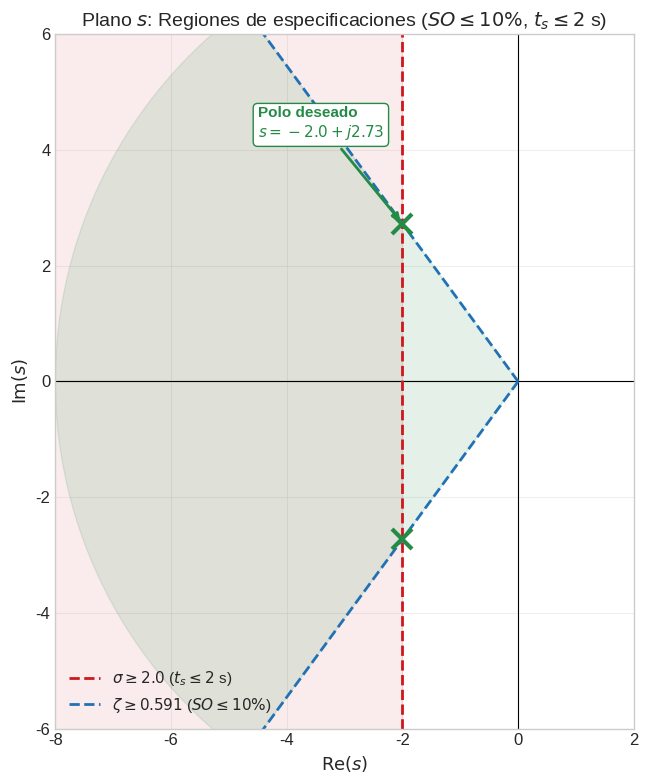
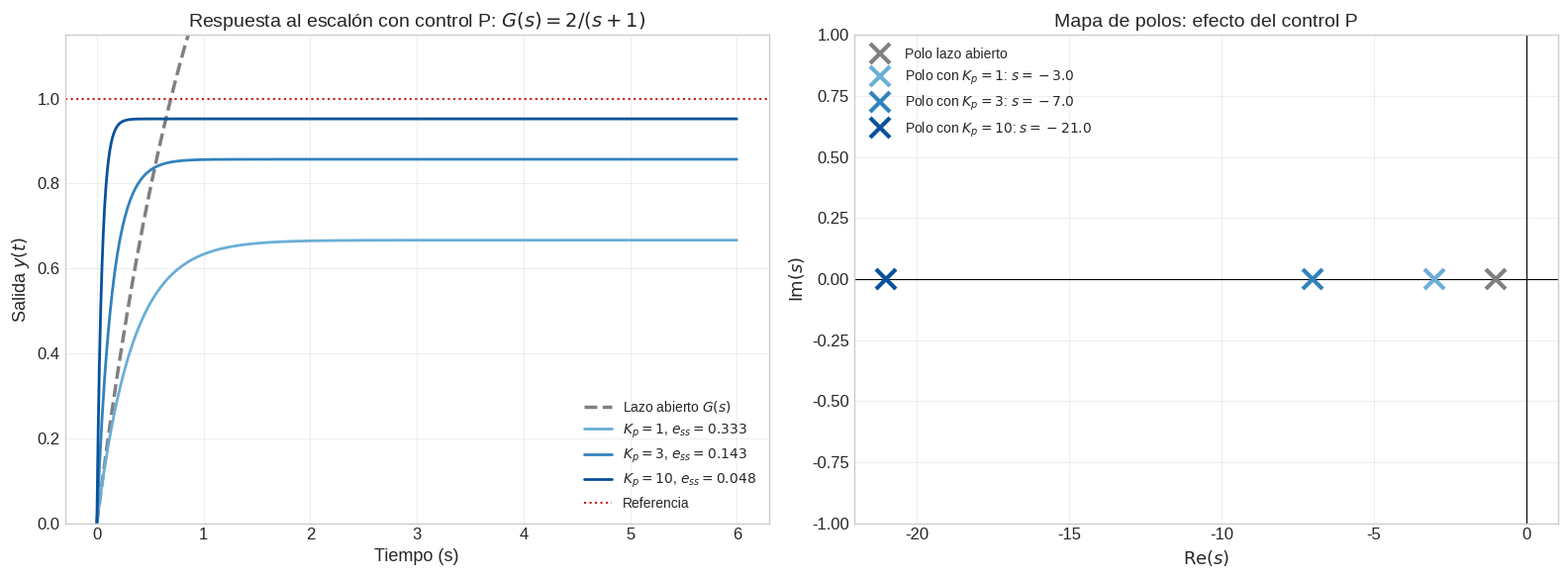
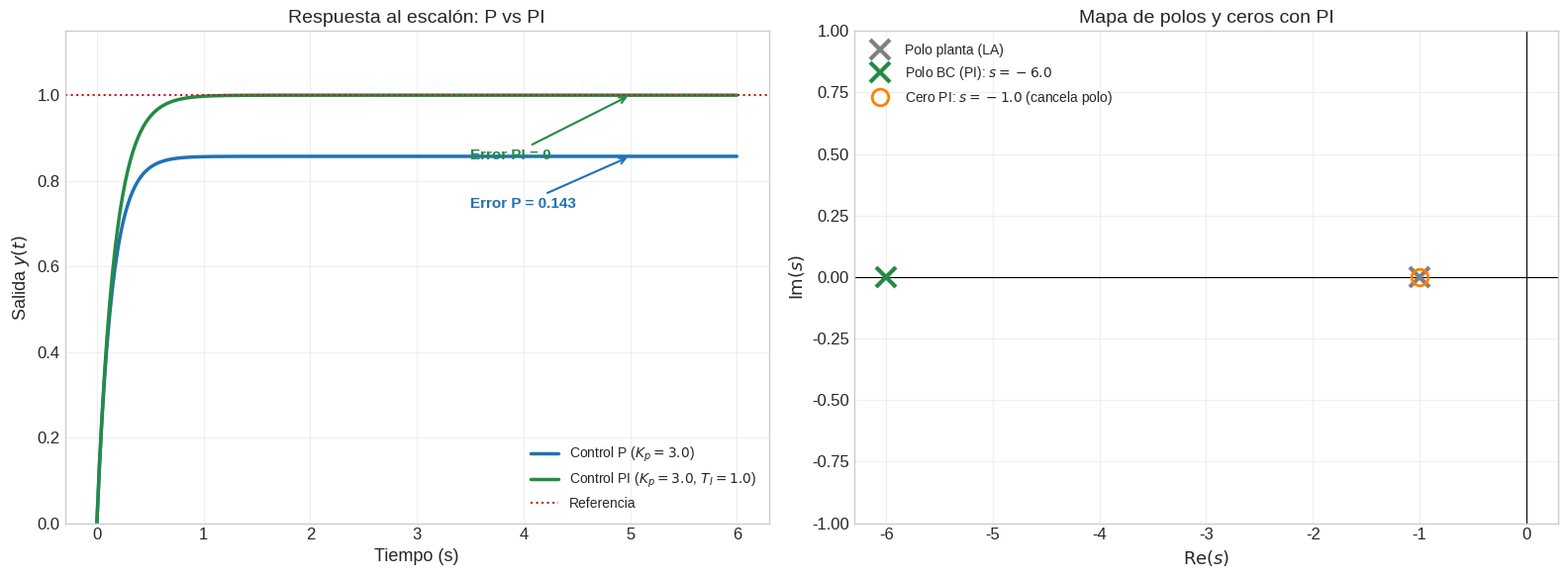
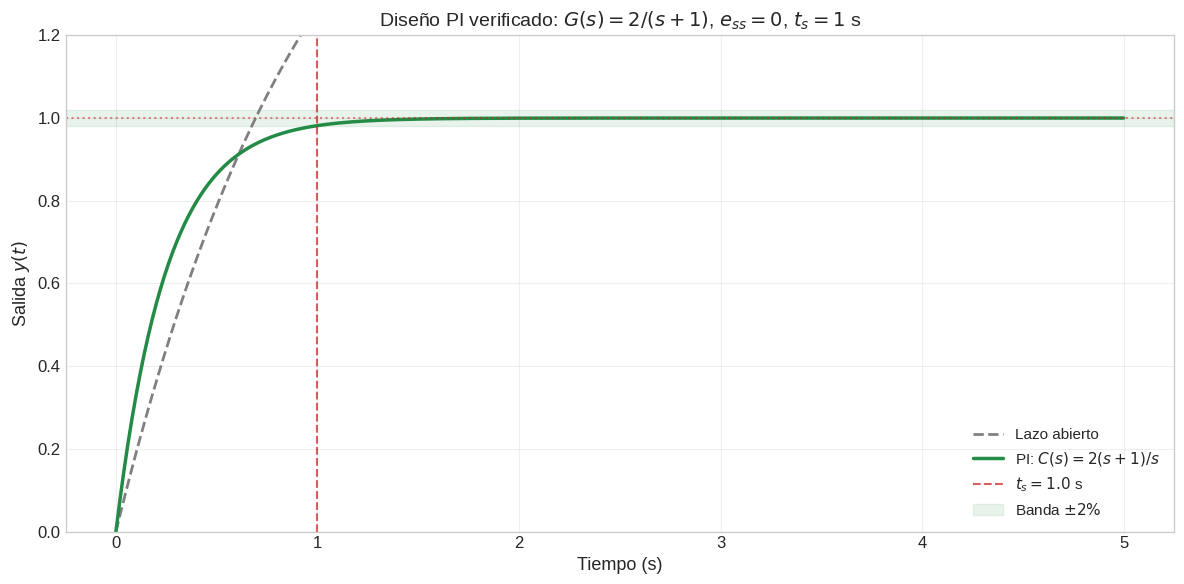
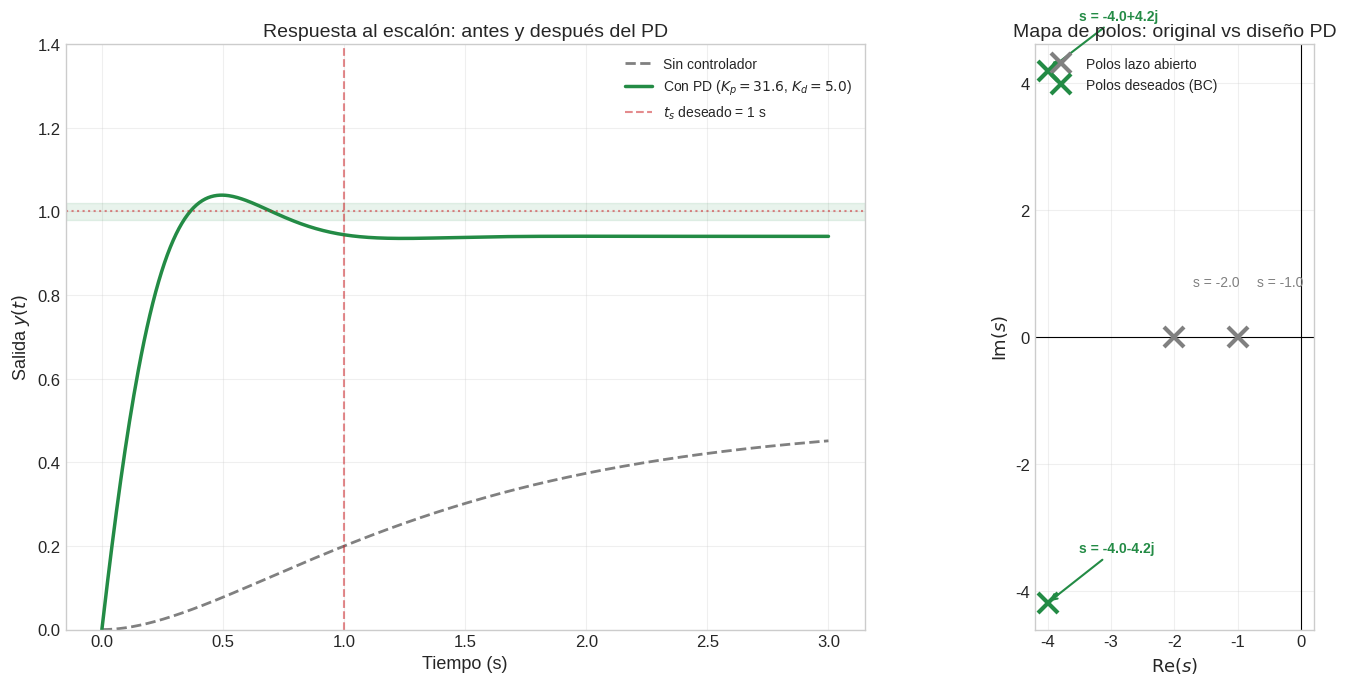
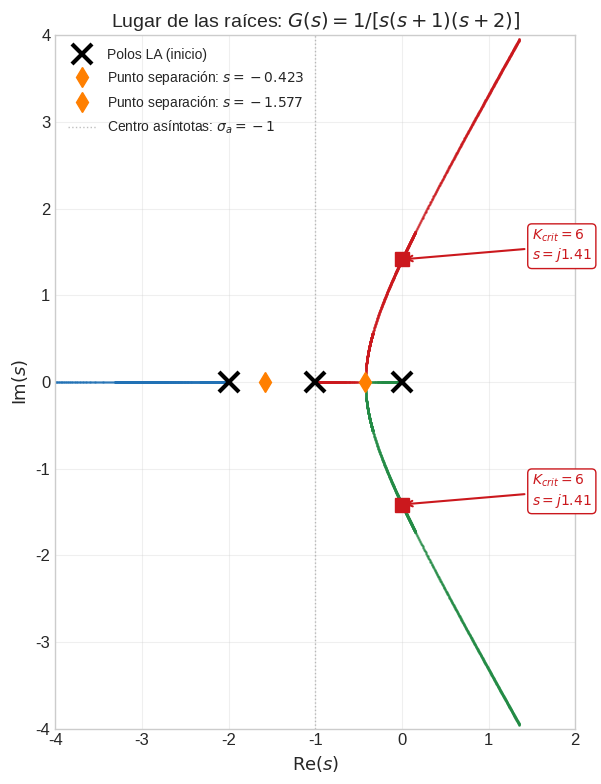
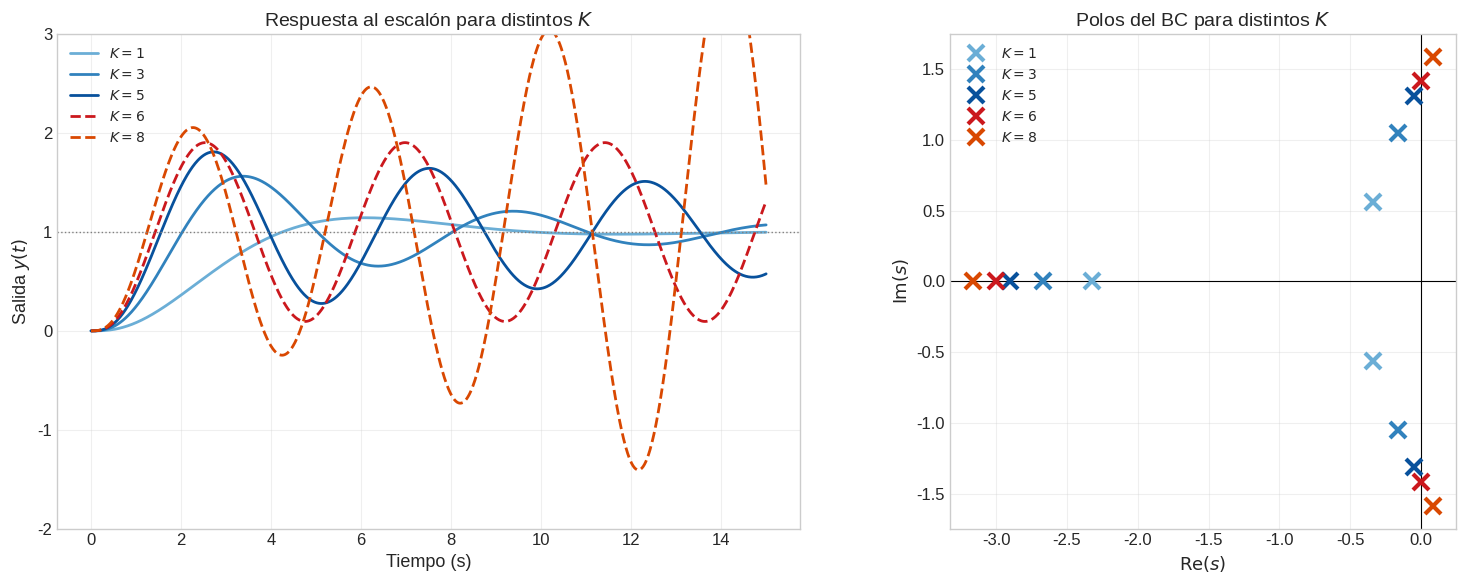
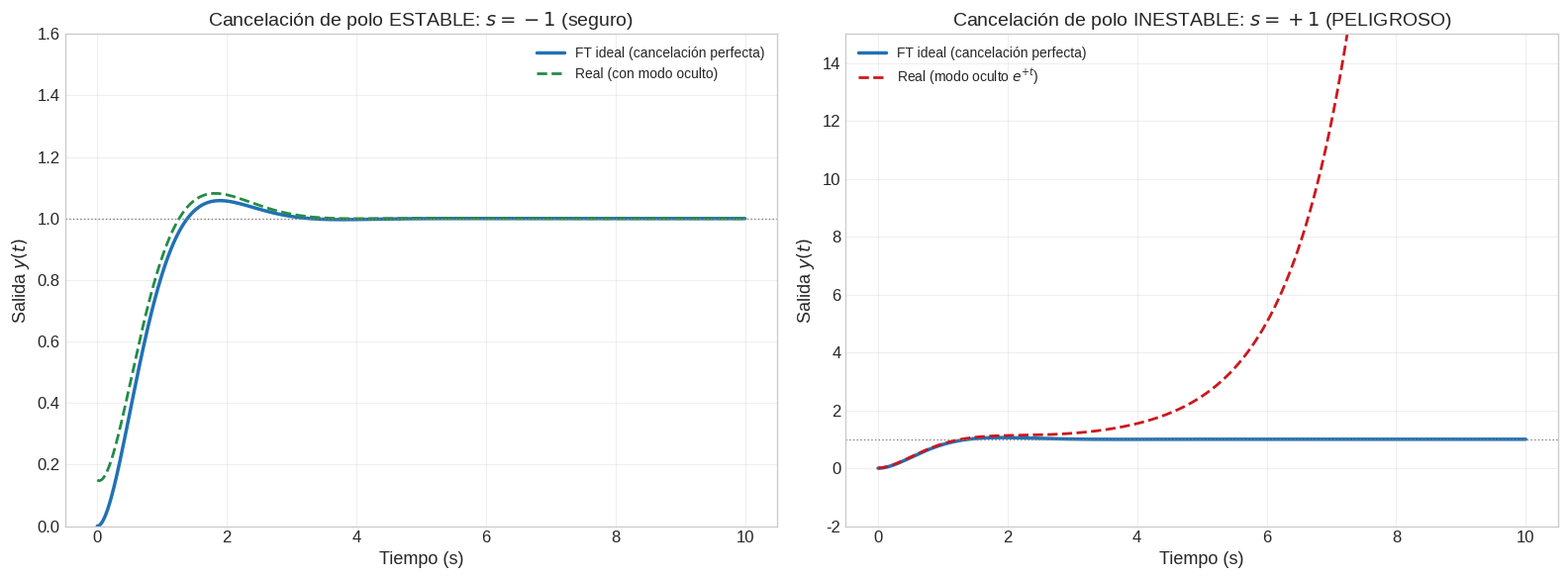
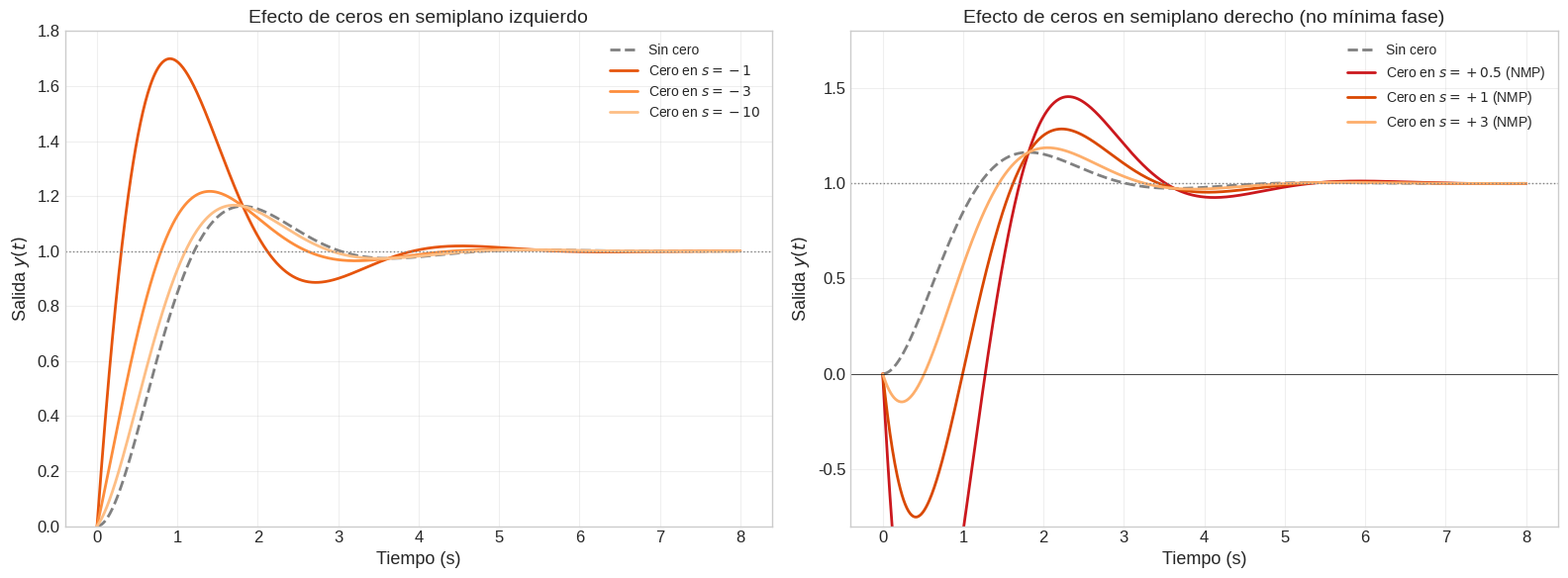
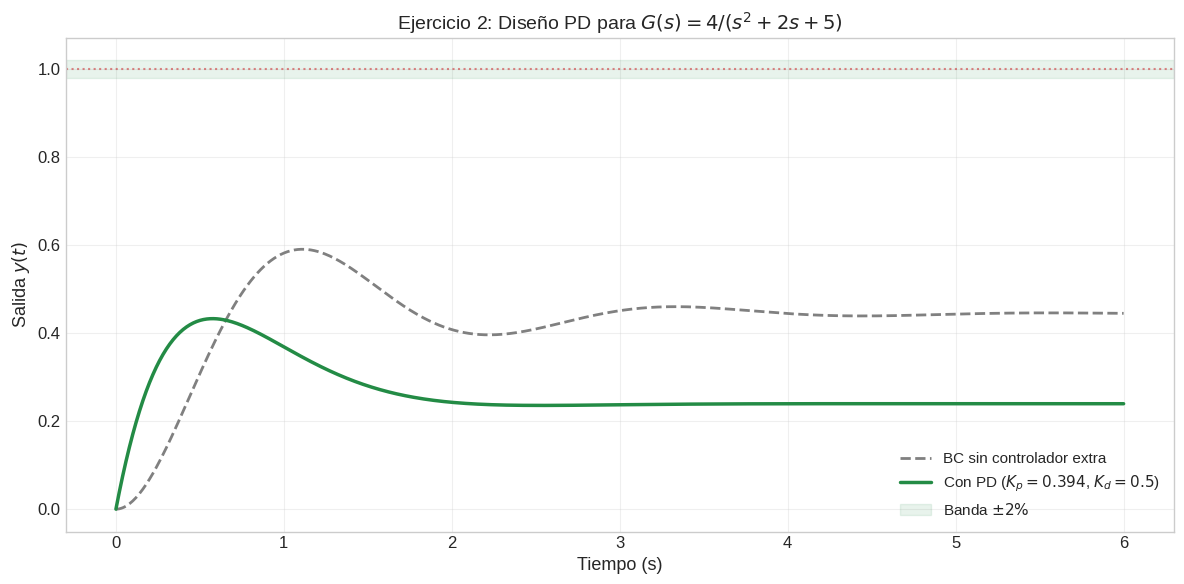
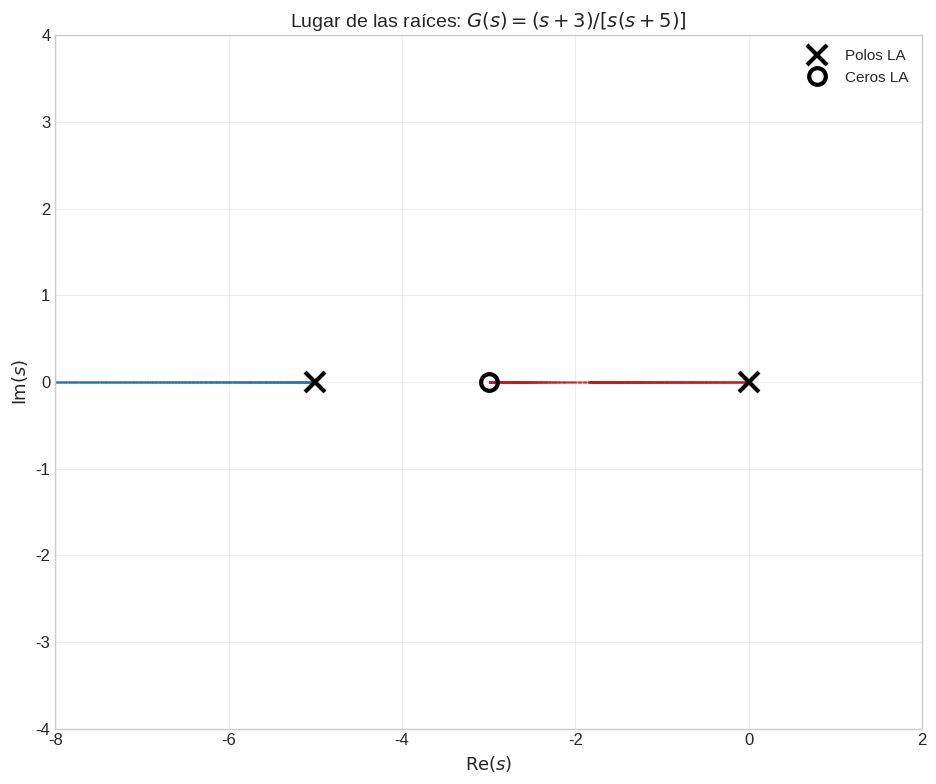
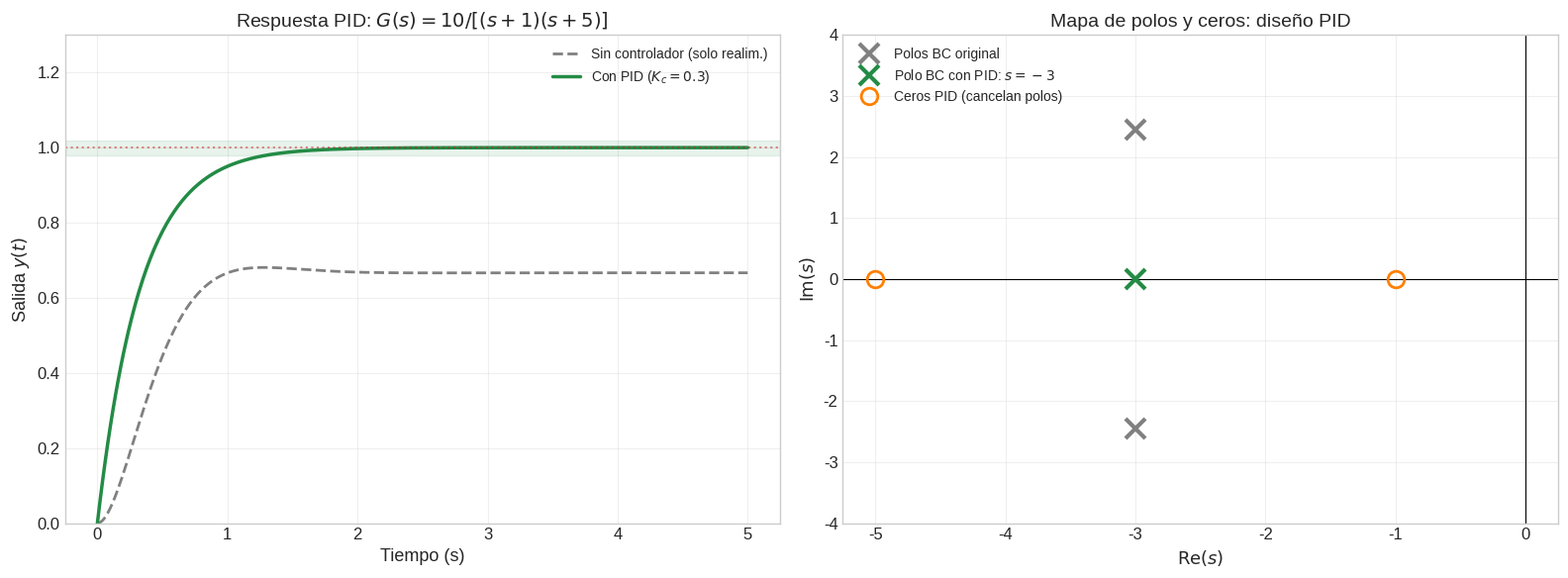
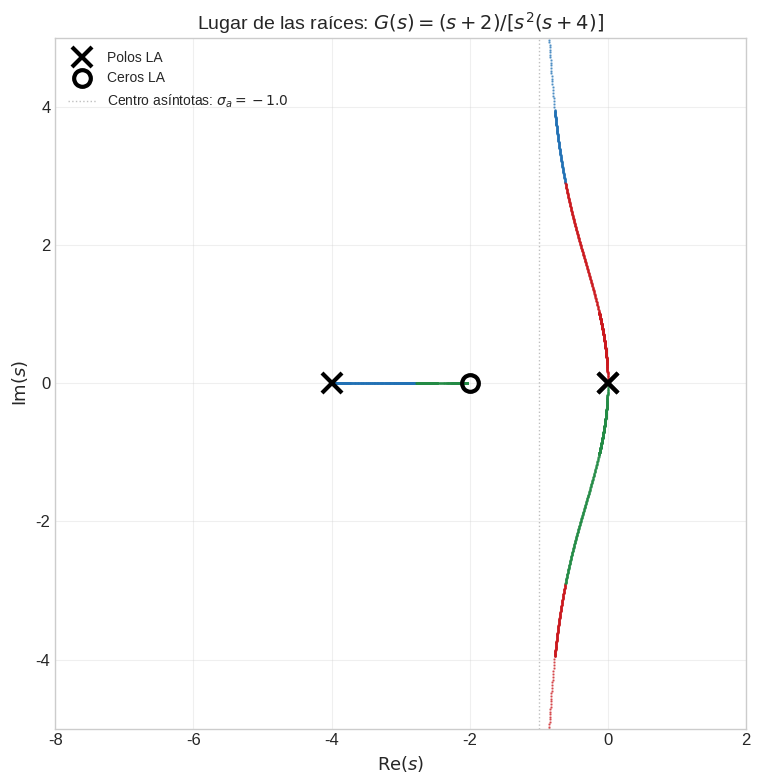
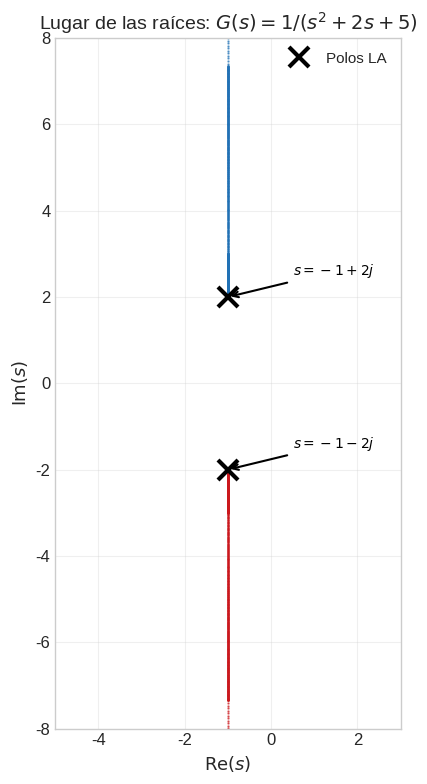
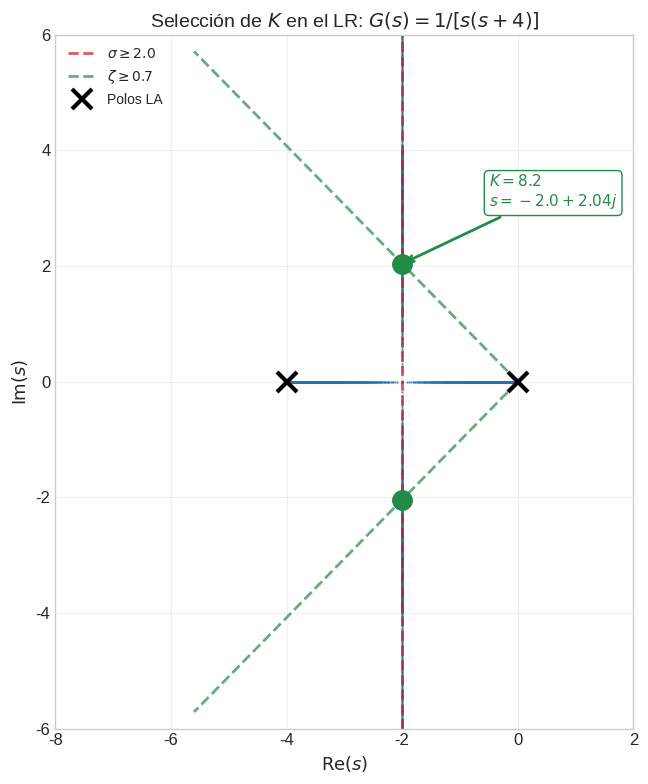

Here is the Python script that generated these plots, in order:
import numpy as np
import matplotlib.pyplot as plt
import matplotlib.patches as mpatches
from matplotlib.patches import FancyBboxPatch, Wedge
from matplotlib.lines import Line2D
from scipy import signal

plt.style.use('seaborn-v0_8-whitegrid')
plt.rcParams['figure.figsize'] = (12, 6)
plt.rcParams['font.size'] = 12
plt.rcParams['axes.labelsize'] = 13
plt.rcParams['axes.titlesize'] = 14
plt.rcParams['figure.dpi'] = 100

COLOR_PRINCIPAL = '#2171b5'
COLOR_RECTA = '#cb181d'
COLOR_PUNTO = '#238b45'
COLOR_ZONA = '#a6cee3'
COLOR_CERO = '#ff7f00'

print('Configuración lista.')

# Plano s: regiones de especificaciones
fig, ax = plt.subplots(figsize=(10, 8))

# Especificaciones de ejemplo: SO% <= 10%, ts <= 2s
SO = 10  # %
ts = 2   # s

zeta_min = -np.log(SO / 100) / np.sqrt(np.pi**2 + np.log(SO / 100)**2)
sigma_min = 4 / ts  # zeta*wn mínimo

# Dibujar ejes imaginarios
ax.axhline(0, color='k', lw=0.8)
ax.axvline(0, color='k', lw=0.8)

# Región de sigma: Re(s) <= -sigma_min
ax.axvline(-sigma_min, color=COLOR_RECTA, ls='--', lw=2, label=rf'$\sigma \geq {sigma_min:.1f}$ ($t_s \leq {ts}$ s)')
ax.fill_betweenx([-8, 8], -10, -sigma_min, alpha=0.08, color=COLOR_RECTA)

# Región de zeta: líneas desde el origen con ángulo arccos(zeta)
theta = np.arccos(zeta_min)
r_line = 8
ax.plot([0, -r_line * np.cos(theta)], [0, r_line * np.sin(theta)], '--', color=COLOR_PRINCIPAL, lw=2)
ax.plot([0, -r_line * np.cos(theta)], [0, -r_line * np.sin(theta)], '--', color=COLOR_PRINCIPAL, lw=2,
        label=rf'$\zeta \geq {zeta_min:.3f}$ ($SO \leq {SO}\%$)')

# Sombrear región válida (sector entre las líneas de zeta, a la izquierda de sigma_min)
theta_fill = np.linspace(-theta, theta, 200)
r_fill = 8
x_fill = np.concatenate([[-sigma_min, -sigma_min], -r_fill * np.cos(theta_fill[::-1])])
y_fill = np.concatenate([[-r_fill * np.sin(theta), r_fill * np.sin(theta)], r_fill * np.sin(theta_fill[::-1])])

# Región válida simplificada
angles_upper = np.linspace(0, theta, 100)
angles_lower = np.linspace(0, -theta, 100)
sector_x = np.concatenate([[-sigma_min], -r_fill * np.cos(angles_upper), [-r_fill * np.cos(theta), -sigma_min, -sigma_min],
                            -r_fill * np.cos(angles_lower[::-1]), [-r_fill * np.cos(theta)]])
sector_y = np.concatenate([[0], r_fill * np.sin(angles_upper), [r_fill * np.sin(theta), r_fill * np.sin(theta), 0],
                            r_fill * np.sin(angles_lower[::-1]), [-r_fill * np.sin(theta)]])

# Zona válida
wedge_upper = Wedge((0, 0), r_fill, 180 - np.degrees(theta), 180, alpha=0.12, color=COLOR_PUNTO)
wedge_lower = Wedge((0, 0), r_fill, 180, 180 + np.degrees(theta), alpha=0.12, color=COLOR_PUNTO)
ax.add_patch(wedge_upper)
ax.add_patch(wedge_lower)

# Polos de ejemplo en la zona válida
wn = sigma_min / zeta_min
wd = wn * np.sqrt(1 - zeta_min**2)
ax.plot(-sigma_min, wd, 'x', color=COLOR_PUNTO, ms=14, mew=3, zorder=5)
ax.plot(-sigma_min, -wd, 'x', color=COLOR_PUNTO, ms=14, mew=3, zorder=5)
ax.annotate(f'Polo deseado\n$s = -{sigma_min:.1f} + j{wd:.2f}$',
            xy=(-sigma_min, wd), xytext=(-sigma_min - 2.5, wd + 1.5),
            fontsize=11, color=COLOR_PUNTO, fontweight='bold',
            arrowprops=dict(arrowstyle='->', color=COLOR_PUNTO, lw=2),
            bbox=dict(boxstyle='round', facecolor='white', edgecolor=COLOR_PUNTO))

ax.set_xlabel(r'$\mathrm{Re}(s)$')
ax.set_ylabel(r'$\mathrm{Im}(s)$')
ax.set_title(r'Plano $s$: Regiones de especificaciones ($SO \leq 10\%$, $t_s \leq 2$ s)')
ax.set_xlim(-8, 2)
ax.set_ylim(-6, 6)
ax.legend(fontsize=11, loc='lower left')
ax.grid(True, alpha=0.3)
ax.set_aspect('equal')
plt.tight_layout()
plt.show()

# Comparación antes/después con control P
fig, axes = plt.subplots(1, 2, figsize=(16, 6))

K_planta = 2.0
tau = 1.0
Kp_vals = [1, 3, 10]

t = np.linspace(0, 6, 500)

# Respuesta en lazo abierto
y_ol = K_planta * (1 - np.exp(-t / tau))
axes[0].plot(t, y_ol, color='gray', lw=2.5, ls='--', label=r'Lazo abierto $G(s)$')

colores_kp = ['#6baed6', '#3182bd', '#08519c']
for Kp, col in zip(Kp_vals, colores_kp):
    tau_cl = tau / (1 + K_planta * Kp)
    gain_cl = K_planta * Kp / (1 + K_planta * Kp)
    y_cl = gain_cl * (1 - np.exp(-t / tau_cl))
    axes[0].plot(t, y_cl, color=col, lw=2, label=rf'$K_p = {Kp}$, $e_{{ss}} = {1/(1+K_planta*Kp):.3f}$')

axes[0].axhline(1, color=COLOR_RECTA, ls=':', lw=1.5, label='Referencia')
axes[0].set_xlabel(r'Tiempo (s)')
axes[0].set_ylabel(r'Salida $y(t)$')
axes[0].set_title(r'Respuesta al escalón con control P: $G(s) = 2/(s+1)$')
axes[0].legend(fontsize=10)
axes[0].grid(True, alpha=0.3)
axes[0].set_ylim(0, 1.15)

# Mapa de polos antes/después
axes[1].axhline(0, color='k', lw=0.8)
axes[1].axvline(0, color='k', lw=0.8)
polo_ol = -1 / tau
axes[1].plot(polo_ol, 0, 'x', color='gray', ms=14, mew=3, label='Polo lazo abierto')

for Kp, col in zip(Kp_vals, colores_kp):
    polo_cl = -(1 + K_planta * Kp) / tau
    axes[1].plot(polo_cl, 0, 'x', color=col, ms=14, mew=3, label=rf'Polo con $K_p = {Kp}$: $s = {polo_cl:.1f}$')

axes[1].set_xlabel(r'$\mathrm{Re}(s)$')
axes[1].set_ylabel(r'$\mathrm{Im}(s)$')
axes[1].set_title('Mapa de polos: efecto del control P')
axes[1].legend(fontsize=10)
axes[1].grid(True, alpha=0.3)
axes[1].set_ylim(-1, 1)

plt.tight_layout()
plt.show()

# Comparación P vs PI
fig, axes = plt.subplots(1, 2, figsize=(16, 6))

K_planta = 2.0
tau = 1.0
Kp = 3.0
TI = tau  # Cancelación polo-cero

t = np.linspace(0, 6, 500)

# Control P
gain_p = K_planta * Kp / (1 + K_planta * Kp)
tau_p = tau / (1 + K_planta * Kp)
y_P = gain_p * (1 - np.exp(-t / tau_p))

# Control PI (con cancelación: 1er orden, ganancia 1)
tau_pi = TI / (K_planta * Kp)
y_PI = 1 - np.exp(-t / tau_pi)

axes[0].plot(t, y_P, color=COLOR_PRINCIPAL, lw=2.5, label=rf'Control P ($K_p = {Kp}$)')
axes[0].plot(t, y_PI, color=COLOR_PUNTO, lw=2.5, label=rf'Control PI ($K_p = {Kp}$, $T_I = {TI}$)')
axes[0].axhline(1, color=COLOR_RECTA, ls=':', lw=1.5, label='Referencia')
axes[0].annotate(f'Error P = {1-gain_p:.3f}', xy=(5, gain_p), xytext=(3.5, gain_p - 0.12),
                 fontsize=11, color=COLOR_PRINCIPAL, fontweight='bold',
                 arrowprops=dict(arrowstyle='->', color=COLOR_PRINCIPAL, lw=1.5))
axes[0].annotate('Error PI = 0', xy=(5, 1), xytext=(3.5, 0.85),
                 fontsize=11, color=COLOR_PUNTO, fontweight='bold',
                 arrowprops=dict(arrowstyle='->', color=COLOR_PUNTO, lw=1.5))
axes[0].set_xlabel('Tiempo (s)')
axes[0].set_ylabel(r'Salida $y(t)$')
axes[0].set_title(r'Respuesta al escalón: P vs PI')
axes[0].legend(fontsize=10)
axes[0].grid(True, alpha=0.3)
axes[0].set_ylim(0, 1.15)

# Mapa de polos
axes[1].axhline(0, color='k', lw=0.8)
axes[1].axvline(0, color='k', lw=0.8)
axes[1].plot(-1, 0, 'x', color='gray', ms=14, mew=3, label='Polo planta (LA)')
polo_pi = -K_planta * Kp / TI
axes[1].plot(polo_pi, 0, 'x', color=COLOR_PUNTO, ms=14, mew=3, label=rf'Polo BC (PI): $s = {polo_pi:.1f}$')
# Cero del PI que cancela
axes[1].plot(-1/TI, 0, 'o', color=COLOR_CERO, ms=12, mew=2, fillstyle='none',
             label=rf'Cero PI: $s = {-1/TI:.1f}$ (cancela polo)')

axes[1].set_xlabel(r'$\mathrm{Re}(s)$')
axes[1].set_ylabel(r'$\mathrm{Im}(s)$')
axes[1].set_title('Mapa de polos y ceros con PI')
axes[1].legend(fontsize=10)
axes[1].grid(True, alpha=0.3)
axes[1].set_ylim(-1, 1)

plt.tight_layout()
plt.show()

# Verificación gráfica del diseño PI
fig, ax = plt.subplots(figsize=(12, 6))

t = np.linspace(0, 5, 500)

# Lazo abierto
y_ol = 2 * (1 - np.exp(-t))
ax.plot(t, y_ol, color='gray', lw=2, ls='--', label='Lazo abierto')

# Con PI diseñado: Kp=2, TI=1 -> polo en s=-4
y_pi = 1 - np.exp(-4 * t)
ax.plot(t, y_pi, color=COLOR_PUNTO, lw=2.5, label=r'PI: $C(s) = 2(s+1)/s$')

# Marcar ts
ts_real = 4 / 4
ax.axvline(ts_real, color=COLOR_RECTA, ls='--', lw=1.5, alpha=0.7, label=rf'$t_s = {ts_real:.1f}$ s')
ax.axhline(1, color=COLOR_RECTA, ls=':', lw=1.5, alpha=0.5)
ax.axhspan(0.98, 1.02, alpha=0.1, color=COLOR_PUNTO, label=r'Banda $\pm 2\%$')

ax.set_xlabel('Tiempo (s)')
ax.set_ylabel(r'Salida $y(t)$')
ax.set_title(r'Diseño PI verificado: $G(s) = 2/(s+1)$, $e_{ss} = 0$, $t_s = 1$ s')
ax.legend(fontsize=11)
ax.grid(True, alpha=0.3)
ax.set_ylim(0, 1.2)
plt.tight_layout()
plt.show()

# Verificación: asignación de polos en 2o orden
fig, axes = plt.subplots(1, 2, figsize=(16, 7))

# Parámetros
Kp_pd = 31.60
Kd_pd = 5.0

# Sistema original en lazo abierto
num_ol = [1]
den_ol = [1, 3, 2]
sys_ol = signal.TransferFunction(num_ol, den_ol)

# Sistema en bucle cerrado con PD
num_cl = [Kd_pd, Kp_pd]
den_cl = [1, 3 + Kd_pd, 2 + Kp_pd]
sys_cl = signal.TransferFunction(num_cl, den_cl)

t = np.linspace(0, 3, 500)
t_ol, y_ol = signal.step(sys_ol, T=t)
t_cl, y_cl = signal.step(sys_cl, T=t)

axes[0].plot(t_ol, y_ol, color='gray', lw=2, ls='--', label='Sin controlador')
axes[0].plot(t_cl, y_cl, color=COLOR_PUNTO, lw=2.5, label=r'Con PD ($K_p=31.6$, $K_d=5.0$)')
axes[0].axhline(1, color=COLOR_RECTA, ls=':', lw=1.5, alpha=0.5)
axes[0].axhspan(0.98, 1.02, alpha=0.1, color=COLOR_PUNTO)
axes[0].axvline(1.0, color=COLOR_RECTA, ls='--', lw=1.5, alpha=0.5, label=r'$t_s$ deseado = 1 s')
axes[0].set_xlabel('Tiempo (s)')
axes[0].set_ylabel(r'Salida $y(t)$')
axes[0].set_title('Respuesta al escalón: antes y después del PD')
axes[0].legend(fontsize=10)
axes[0].grid(True, alpha=0.3)
axes[0].set_ylim(0, 1.4)

# Mapa de polos
axes[1].axhline(0, color='k', lw=0.8)
axes[1].axvline(0, color='k', lw=0.8)

# Polos originales
polos_ol = np.roots(den_ol)
axes[1].plot(polos_ol.real, polos_ol.imag, 'x', color='gray', ms=14, mew=3, label='Polos lazo abierto')

# Polos deseados / BC
polos_cl = np.roots(den_cl)
axes[1].plot(polos_cl.real, polos_cl.imag, 'x', color=COLOR_PUNTO, ms=14, mew=3, label='Polos deseados (BC)')

# Etiquetas
for p in polos_ol:
    axes[1].annotate(f's = {p.real:.1f}', xy=(p.real, p.imag), xytext=(p.real + 0.3, p.imag + 0.8),
                     fontsize=10, color='gray')
for p in polos_cl:
    axes[1].annotate(f's = {p.real:.1f}{p.imag:+.1f}j', xy=(p.real, p.imag),
                     xytext=(p.real + 0.5, p.imag + 0.8),
                     fontsize=10, color=COLOR_PUNTO, fontweight='bold',
                     arrowprops=dict(arrowstyle='->', color=COLOR_PUNTO, lw=1.5))

axes[1].set_xlabel(r'$\mathrm{Re}(s)$')
axes[1].set_ylabel(r'$\mathrm{Im}(s)$')
axes[1].set_title('Mapa de polos: original vs diseño PD')
axes[1].legend(fontsize=10, loc='upper left')
axes[1].grid(True, alpha=0.3)
axes[1].set_aspect('equal')

plt.tight_layout()
plt.show()

# Lugar de las raíces: G(s) = 1/[s(s+1)(s+2)]
fig, ax = plt.subplots(figsize=(10, 8))

# Polinomios de G(s) = 1/[s(s+1)(s+2)] = 1/(s^3 + 3s^2 + 2s)
num_coeffs = [1]       # numerador: 1
den_coeffs = [1, 3, 2, 0]  # denominador: s^3 + 3s^2 + 2s

# Barrido de K
K_values = np.concatenate([
    np.linspace(0.001, 1, 500),
    np.linspace(1, 10, 500),
    np.linspace(10, 100, 500)
])

# Para cada K, resolver D(s) + K*N(s) = 0
all_roots = []
for K in K_values:
    # D(s) + K*N(s): sumar coeficientes
    # den tiene grado 3, num tiene grado 0 -> pad num
    num_padded = np.zeros(len(den_coeffs))
    num_padded[-len(num_coeffs):] = num_coeffs
    char_poly = np.array(den_coeffs) + K * num_padded
    roots = np.roots(char_poly)
    all_roots.append(roots)

all_roots = np.array(all_roots)

# Dibujar cada rama
colores_ramas = [COLOR_PRINCIPAL, COLOR_RECTA, COLOR_PUNTO]
for i in range(all_roots.shape[1]):
    ax.plot(all_roots[:, i].real, all_roots[:, i].imag, '.', color=colores_ramas[i % 3],
            ms=1.5, alpha=0.6)

# Marcar polos de lazo abierto (inicio)
polos_la = np.roots(den_coeffs)
ax.plot(polos_la.real, polos_la.imag, 'x', color='k', ms=14, mew=3, zorder=5, label='Polos LA (inicio)')

# Punto de separación (breakaway): entre s=-1 y s=0, y entre s=-2 y s=-1
# dK/ds = 0 donde K = -D(s)/N(s) = -(s^3+3s^2+2s)
# dK/ds = -(3s^2 + 6s + 2) = 0 -> s = (-6 ± sqrt(36-24))/6 = (-6 ± 3.46)/6
s_break1 = (-6 + np.sqrt(12)) / 6  # -0.423
s_break2 = (-6 - np.sqrt(12)) / 6  # -1.577
ax.plot(s_break1, 0, 'd', color=COLOR_CERO, ms=10, zorder=5, label=f'Punto separación: $s = {s_break1:.3f}$')
ax.plot(s_break2, 0, 'd', color=COLOR_CERO, ms=10, zorder=5, label=f'Punto separación: $s = {s_break2:.3f}$')

# Asíntotas: n-m = 3-0 = 3 asíntotas
# Centro: (sum polos - sum ceros)/(n-m) = (-3)/3 = -1
# Ángulos: (2k+1)*180/3 = 60, 180, 300 grados
ax.axvline(-1, color='gray', ls=':', lw=1, alpha=0.5, label=r'Centro asíntotas: $\sigma_a = -1$')

# Marcar K crítico (cruce con eje imaginario): Routh -> K_crit = 6
K_crit = 6.0
num_pad = np.zeros(len(den_coeffs))
num_pad[-len(num_coeffs):] = num_coeffs
roots_crit = np.roots(np.array(den_coeffs) + K_crit * num_pad)
for r in roots_crit:
    if abs(r.real) < 0.1:
        ax.plot(r.real, r.imag, 's', color=COLOR_RECTA, ms=10, zorder=5)
        ax.annotate(f'$K_{{crit}} = {K_crit:.0f}$\n$s = j{abs(r.imag):.2f}$',
                    xy=(r.real, r.imag), xytext=(1.5, r.imag),
                    fontsize=10, color=COLOR_RECTA, fontweight='bold',
                    arrowprops=dict(arrowstyle='->', color=COLOR_RECTA, lw=1.5),
                    bbox=dict(boxstyle='round', facecolor='white', edgecolor=COLOR_RECTA))

ax.set_xlabel(r'$\mathrm{Re}(s)$')
ax.set_ylabel(r'$\mathrm{Im}(s)$')
ax.set_title(r'Lugar de las raíces: $G(s) = 1/[s(s+1)(s+2)]$')
ax.legend(fontsize=10, loc='upper left')
ax.grid(True, alpha=0.3)
ax.set_xlim(-4, 2)
ax.set_ylim(-4, 4)
ax.set_aspect('equal')
plt.tight_layout()
plt.show()

# Efecto de K sobre la respuesta: antes y después de K_crit
fig, axes = plt.subplots(1, 2, figsize=(16, 6))

t = np.linspace(0, 15, 1000)
K_vals_demo = [1, 3, 5, 6, 8]
colores_k = ['#6baed6', '#3182bd', '#08519c', COLOR_RECTA, '#d94801']

for K_val, col in zip(K_vals_demo, colores_k):
    # BC: G_cl = K / (s^3 + 3s^2 + 2s + K)
    num_cl = [K_val]
    den_cl = [1, 3, 2, K_val]
    sys_cl = signal.TransferFunction(num_cl, den_cl)
    t_out, y_out = signal.step(sys_cl, T=t)
    ls = '--' if K_val >= 6 else '-'
    axes[0].plot(t_out, y_out, color=col, lw=2, ls=ls, label=rf'$K = {K_val}$')

axes[0].axhline(1, color='gray', ls=':', lw=1)
axes[0].set_xlabel('Tiempo (s)')
axes[0].set_ylabel(r'Salida $y(t)$')
axes[0].set_title(r'Respuesta al escalón para distintos $K$')
axes[0].legend(fontsize=10)
axes[0].grid(True, alpha=0.3)
axes[0].set_ylim(-2, 3)

# Mapa de polos para cada K
axes[1].axhline(0, color='k', lw=0.8)
axes[1].axvline(0, color='k', lw=0.8)
for K_val, col in zip(K_vals_demo, colores_k):
    polos = np.roots([1, 3, 2, K_val])
    axes[1].plot(polos.real, polos.imag, 'x', color=col, ms=12, mew=3, label=rf'$K = {K_val}$')

axes[1].set_xlabel(r'$\mathrm{Re}(s)$')
axes[1].set_ylabel(r'$\mathrm{Im}(s)$')
axes[1].set_title(r'Polos del BC para distintos $K$')
axes[1].legend(fontsize=10)
axes[1].grid(True, alpha=0.3)
axes[1].set_aspect('equal')

plt.tight_layout()
plt.show()

# Cancelación polo-cero: polo estable vs inestable
fig, axes = plt.subplots(1, 2, figsize=(16, 6))

t = np.linspace(0, 10, 1000)

# Caso 1: Cancelación de polo estable s = -1
# Planta: G = 1/[(s+1)(s+3)], Controlador: C = 5(s+1)/s
# Ideal: BC = 5/[s(s+3) + 5] = 5/(s^2 + 3s + 5)
# Con perturbación: modo e^{-t} presente pero decae
num_ideal = [5]
den_ideal = [1, 3, 5]
sys_ideal = signal.TransferFunction(num_ideal, den_ideal)
t1, y_ideal = signal.step(sys_ideal, T=t)

# Añadir modo "oculto" con amplitud pequeña
y_real_stable = y_ideal + 0.15 * np.exp(-t)  # modo estable oculto

axes[0].plot(t1, y_ideal, color=COLOR_PRINCIPAL, lw=2.5, label='FT ideal (cancelación perfecta)')
axes[0].plot(t1, y_real_stable, color=COLOR_PUNTO, lw=2, ls='--', label='Real (con modo oculto)')
axes[0].axhline(1, color='gray', ls=':', lw=1)
axes[0].set_xlabel('Tiempo (s)')
axes[0].set_ylabel(r'Salida $y(t)$')
axes[0].set_title(r'Cancelación de polo ESTABLE: $s = -1$ (seguro)')
axes[0].legend(fontsize=10)
axes[0].grid(True, alpha=0.3)
axes[0].set_ylim(0, 1.6)

# Caso 2: Cancelación de polo INESTABLE s = +1
# Planta: G = 1/[(s-1)(s+3)], Controlador intenta cancelar: C = K(s-1)/s
# FT ideal parece estable, pero el modo e^{+t} crece
num_ideal2 = [5]
den_ideal2 = [1, 3, 5]
sys_ideal2 = signal.TransferFunction(num_ideal2, den_ideal2)
t2, y_ideal2 = signal.step(sys_ideal2, T=t)

# Modo oculto INESTABLE
epsilon = 0.01  # perturbación pequeña
y_real_unstable = y_ideal2 + epsilon * np.exp(t)  # crece exponencialmente

axes[1].plot(t2, y_ideal2, color=COLOR_PRINCIPAL, lw=2.5, label='FT ideal (cancelación perfecta)')
axes[1].plot(t2, y_real_unstable, color=COLOR_RECTA, lw=2, ls='--', label=r'Real (modo oculto $e^{+t}$)')
axes[1].axhline(1, color='gray', ls=':', lw=1)
axes[1].set_xlabel('Tiempo (s)')
axes[1].set_ylabel(r'Salida $y(t)$')
axes[1].set_title(r'Cancelación de polo INESTABLE: $s = +1$ (PELIGROSO)')
axes[1].legend(fontsize=10)
axes[1].grid(True, alpha=0.3)
axes[1].set_ylim(-2, 15)

plt.tight_layout()
plt.show()

# Efecto de ceros sobre la respuesta
fig, axes = plt.subplots(1, 2, figsize=(16, 6))

t = np.linspace(0, 8, 800)
wn = 2.0
zeta = 0.5

# Sistema base sin cero
num_base = [wn**2]
den_base = [1, 2*zeta*wn, wn**2]
sys_base = signal.TransferFunction(num_base, den_base)
t0, y_base = signal.step(sys_base, T=t)

# Efecto de cero en semiplano izquierdo (distintas distancias)
axes[0].plot(t0, y_base, color='gray', lw=2, ls='--', label='Sin cero')

zeros_lhp = [1, 3, 10]
colores_z = ['#e6550d', '#fd8d3c', '#fdbe85']
for z, col in zip(zeros_lhp, colores_z):
    # G(s) = wn^2 * (s+z) / [z * (s^2 + 2*zeta*wn*s + wn^2)]  (ganancia DC = 1)
    num_z = [wn**2 / z, wn**2]
    den_z = den_base
    sys_z = signal.TransferFunction(num_z, den_z)
    tz, yz = signal.step(sys_z, T=t)
    axes[0].plot(tz, yz, color=col, lw=2, label=rf'Cero en $s = -{z}$')

axes[0].axhline(1, color='gray', ls=':', lw=1)
axes[0].set_xlabel('Tiempo (s)')
axes[0].set_ylabel(r'Salida $y(t)$')
axes[0].set_title('Efecto de ceros en semiplano izquierdo')
axes[0].legend(fontsize=10)
axes[0].grid(True, alpha=0.3)
axes[0].set_ylim(0, 1.8)

# Efecto de cero en semiplano derecho (no mínima fase)
axes[1].plot(t0, y_base, color='gray', lw=2, ls='--', label='Sin cero')

zeros_rhp = [0.5, 1, 3]
colores_rhp = [COLOR_RECTA, '#d94801', '#fdae6b']
for z, col in zip(zeros_rhp, colores_rhp):
    # Cero en s = +z -> (s - z)
    # G(s) = wn^2 * (-s + z) / [z * den]  (ganancia DC = 1, cero positivo)
    num_z = [-wn**2 / z, wn**2]
    den_z = den_base
    sys_z = signal.TransferFunction(num_z, den_z)
    tz, yz = signal.step(sys_z, T=t)
    axes[1].plot(tz, yz, color=col, lw=2, label=rf'Cero en $s = +{z}$ (NMP)')

axes[1].axhline(1, color='gray', ls=':', lw=1)
axes[1].axhline(0, color='k', lw=0.5)
axes[1].set_xlabel('Tiempo (s)')
axes[1].set_ylabel(r'Salida $y(t)$')
axes[1].set_title('Efecto de ceros en semiplano derecho (no mínima fase)')
axes[1].legend(fontsize=10)
axes[1].grid(True, alpha=0.3)
axes[1].set_ylim(-0.8, 1.8)

plt.tight_layout()
plt.show()

# Verificación del ejercicio 2: PD para planta de 2o orden
fig, ax = plt.subplots(figsize=(12, 6))

t = np.linspace(0, 6, 600)

# Sin controlador (BC con ganancia unitaria)
num_orig = [4]
den_orig = [1, 2, 5 + 4]  # 1 + G(s) -> s^2 + 2s + 9 (con K=1 proporcional)
# Mejor: mostramos lazo abierto con realimentación unitaria sin controlador extra
# BC original: 4/(s^2 + 2s + 5 + 4) = 4/(s^2 + 2s + 9)
sys_orig = signal.TransferFunction([4], [1, 2, 9])
t1, y_orig = signal.step(sys_orig, T=t)

# Con PD
Kp_ex2 = 0.394
Kd_ex2 = 0.5
num_pd = [4 * Kd_ex2, 4 * Kp_ex2]
den_pd = [1, 2 + 4 * Kd_ex2, 5 + 4 * Kp_ex2]
sys_pd = signal.TransferFunction(num_pd, den_pd)
t2, y_pd = signal.step(sys_pd, T=t)

ax.plot(t1, y_orig, color='gray', lw=2, ls='--', label='BC sin controlador extra')
ax.plot(t2, y_pd, color=COLOR_PUNTO, lw=2.5, label=rf'Con PD ($K_p={Kp_ex2}$, $K_d={Kd_ex2}$)')
ax.axhline(1, color=COLOR_RECTA, ls=':', lw=1.5, alpha=0.5)
ax.axhspan(0.98, 1.02, alpha=0.1, color=COLOR_PUNTO, label=r'Banda $\pm 2\%$')
ax.set_xlabel('Tiempo (s)')
ax.set_ylabel(r'Salida $y(t)$')
ax.set_title(r'Ejercicio 2: Diseño PD para $G(s) = 4/(s^2+2s+5)$')
ax.legend(fontsize=11)
ax.grid(True, alpha=0.3)
plt.tight_layout()
plt.show()

# Lugar de las raíces: G(s) = (s+3)/[s(s+5)]
fig, ax = plt.subplots(figsize=(10, 8))

num_coeffs = [1, 3]         # s + 3
den_coeffs = [1, 5, 0]     # s^2 + 5s = s(s+5)

K_values = np.concatenate([
    np.linspace(0.001, 5, 500),
    np.linspace(5, 50, 500),
    np.linspace(50, 500, 500)
])

all_roots = []
for K in K_values:
    num_padded = np.zeros(len(den_coeffs))
    num_padded[-len(num_coeffs):] = num_coeffs
    char_poly = np.array(den_coeffs) + K * num_padded
    roots = np.roots(char_poly)
    all_roots.append(roots)

all_roots = np.array(all_roots)

colores_ramas = [COLOR_PRINCIPAL, COLOR_RECTA]
for i in range(all_roots.shape[1]):
    ax.plot(all_roots[:, i].real, all_roots[:, i].imag, '.', color=colores_ramas[i % 2],
            ms=1.5, alpha=0.6)

# Polos y ceros de LA
polos_la = np.roots(den_coeffs)
ceros_la = np.roots(num_coeffs)
ax.plot(polos_la.real, polos_la.imag, 'x', color='k', ms=14, mew=3, zorder=5, label='Polos LA')
ax.plot(ceros_la.real, ceros_la.imag, 'o', color='k', ms=12, mew=3, fillstyle='none', zorder=5, label='Ceros LA')

ax.set_xlabel(r'$\mathrm{Re}(s)$')
ax.set_ylabel(r'$\mathrm{Im}(s)$')
ax.set_title(r'Lugar de las raíces: $G(s) = (s+3)/[s(s+5)]$')
ax.legend(fontsize=11)
ax.grid(True, alpha=0.3)
ax.set_xlim(-8, 2)
ax.set_ylim(-4, 4)
ax.set_aspect('equal')
plt.tight_layout()
plt.show()

# Verificación del ejercicio 5: PID completo
fig, axes = plt.subplots(1, 2, figsize=(16, 6))

t = np.linspace(0, 5, 500)

# Sin controlador (realimentación unitaria)
num_orig = [10]
den_orig_cl = [1, 6, 5 + 10]  # s^2 + 6s + 15
sys_orig = signal.TransferFunction(num_orig, den_orig_cl)
t1, y_orig = signal.step(sys_orig, T=t)

# Con PID
Kc = 0.3
y_pid = 1 - np.exp(-3 * t)

axes[0].plot(t1, y_orig, color='gray', lw=2, ls='--', label='Sin controlador (solo realim.)')
axes[0].plot(t, y_pid, color=COLOR_PUNTO, lw=2.5, label=r'Con PID ($K_c = 0.3$)')
axes[0].axhline(1, color=COLOR_RECTA, ls=':', lw=1.5, alpha=0.5)
axes[0].axhspan(0.98, 1.02, alpha=0.1, color=COLOR_PUNTO)
axes[0].set_xlabel('Tiempo (s)')
axes[0].set_ylabel(r'Salida $y(t)$')
axes[0].set_title(r'Respuesta PID: $G(s) = 10/[(s+1)(s+5)]$')
axes[0].legend(fontsize=10)
axes[0].grid(True, alpha=0.3)
axes[0].set_ylim(0, 1.3)

# Mapa de polos
axes[1].axhline(0, color='k', lw=0.8)
axes[1].axvline(0, color='k', lw=0.8)

# Polos originales del BC sin controlador
polos_orig = np.roots(den_orig_cl)
axes[1].plot(polos_orig.real, polos_orig.imag, 'x', color='gray', ms=14, mew=3, label='Polos BC original')

# Polo con PID
axes[1].plot(-3, 0, 'x', color=COLOR_PUNTO, ms=14, mew=3, label=r'Polo BC con PID: $s = -3$')

# Ceros del PID que cancelan
axes[1].plot(-1, 0, 'o', color=COLOR_CERO, ms=12, mew=2, fillstyle='none', label='Ceros PID (cancelan polos)')
axes[1].plot(-5, 0, 'o', color=COLOR_CERO, ms=12, mew=2, fillstyle='none')

axes[1].set_xlabel(r'$\mathrm{Re}(s)$')
axes[1].set_ylabel(r'$\mathrm{Im}(s)$')
axes[1].set_title('Mapa de polos y ceros: diseño PID')
axes[1].legend(fontsize=10)
axes[1].grid(True, alpha=0.3)
axes[1].set_ylim(-4, 4)

plt.tight_layout()
plt.show()

# Lugar de raíces: G(s) = (s+2)/[s^2(s+4)]
fig, ax = plt.subplots(figsize=(10, 8))

num_coeffs = [1, 2]             # s + 2
den_coeffs = [1, 4, 0, 0]      # s^3 + 4s^2 = s^2(s+4)

K_values = np.concatenate([
    np.linspace(0.001, 2, 500),
    np.linspace(2, 20, 500),
    np.linspace(20, 200, 500)
])

all_roots = []
for K in K_values:
    num_padded = np.zeros(len(den_coeffs))
    num_padded[-len(num_coeffs):] = num_coeffs
    char_poly = np.array(den_coeffs) + K * num_padded
    roots = np.roots(char_poly)
    all_roots.append(roots)

all_roots = np.array(all_roots)

colores_ramas = [COLOR_PRINCIPAL, COLOR_RECTA, COLOR_PUNTO]
for i in range(all_roots.shape[1]):
    ax.plot(all_roots[:, i].real, all_roots[:, i].imag, '.', color=colores_ramas[i % 3],
            ms=1.5, alpha=0.6)

# Polos y ceros
polos_la = np.roots(den_coeffs)
ceros_la = np.roots(num_coeffs)
ax.plot(polos_la.real, polos_la.imag, 'x', color='k', ms=14, mew=3, zorder=5, label='Polos LA')
ax.plot(ceros_la.real, ceros_la.imag, 'o', color='k', ms=12, mew=3, fillstyle='none', zorder=5, label='Ceros LA')

# Asíntotas: n-m = 3-1 = 2
sigma_a = (0 + 0 + (-4) - (-2)) / 2
ax.axvline(sigma_a, color='gray', ls=':', lw=1, alpha=0.5,
           label=rf'Centro asíntotas: $\sigma_a = {sigma_a:.1f}$')

ax.set_xlabel(r'$\mathrm{Re}(s)$')
ax.set_ylabel(r'$\mathrm{Im}(s)$')
ax.set_title(r'Lugar de las raíces: $G(s) = (s+2)/[s^2(s+4)]$')
ax.legend(fontsize=10, loc='upper left')
ax.grid(True, alpha=0.3)
ax.set_xlim(-8, 2)
ax.set_ylim(-5, 5)
ax.set_aspect('equal')
plt.tight_layout()
plt.show()

# Lugar de raíces con polos complejos: G(s) = 1/(s^2 + 2s + 5)
fig, ax = plt.subplots(figsize=(10, 8))

num_coeffs = [1]
den_coeffs = [1, 2, 5]

K_values = np.concatenate([
    np.linspace(0.001, 5, 500),
    np.linspace(5, 50, 500),
    np.linspace(50, 500, 500)
])

all_roots = []
for K in K_values:
    num_padded = np.zeros(len(den_coeffs))
    num_padded[-len(num_coeffs):] = num_coeffs
    char_poly = np.array(den_coeffs) + K * num_padded
    roots = np.roots(char_poly)
    all_roots.append(roots)

all_roots = np.array(all_roots)

colores_ramas = [COLOR_PRINCIPAL, COLOR_RECTA]
for i in range(all_roots.shape[1]):
    ax.plot(all_roots[:, i].real, all_roots[:, i].imag, '.', color=colores_ramas[i % 2],
            ms=1.5, alpha=0.6)

# Polos de LA
polos_la = np.roots(den_coeffs)
ax.plot(polos_la.real, polos_la.imag, 'x', color='k', ms=14, mew=3, zorder=5, label='Polos LA')

for p in polos_la:
    ax.annotate(f'$s = {p.real:.0f}{p.imag:+.0f}j$', xy=(p.real, p.imag),
                xytext=(p.real + 1.5, p.imag + 0.5), fontsize=10, color='k',
                arrowprops=dict(arrowstyle='->', lw=1.5))

# Punto de ruptura en el eje real
# K = -(s^2 + 2s + 5), dK/ds = -(2s + 2) = 0 -> s = -1
# K(-1) = -(1 - 2 + 5) = -4 < 0 -> no está en el lugar (K > 0)
# Las ramas van verticalmente hacia las asíntotas a ±90°

ax.set_xlabel(r'$\mathrm{Re}(s)$')
ax.set_ylabel(r'$\mathrm{Im}(s)$')
ax.set_title(r'Lugar de las raíces: $G(s) = 1/(s^2 + 2s + 5)$')
ax.legend(fontsize=11)
ax.grid(True, alpha=0.3)
ax.set_xlim(-5, 3)
ax.set_ylim(-8, 8)
ax.set_aspect('equal')
plt.tight_layout()
plt.show()

# Tipo 8: elegir K en el lugar de raíces para especificaciones
fig, ax = plt.subplots(figsize=(10, 8))

# G(s) = 1/[s(s+4)]
num_coeffs = [1]
den_coeffs = [1, 4, 0]

K_values = np.concatenate([
    np.linspace(0.001, 4, 500),
    np.linspace(4, 20, 500),
    np.linspace(20, 100, 500)
])

all_roots = []
for K in K_values:
    num_padded = np.zeros(len(den_coeffs))
    num_padded[-len(num_coeffs):] = num_coeffs
    char_poly = np.array(den_coeffs) + K * num_padded
    roots = np.roots(char_poly)
    all_roots.append(roots)

all_roots = np.array(all_roots)

# Dibujar LR
for i in range(all_roots.shape[1]):
    ax.plot(all_roots[:, i].real, all_roots[:, i].imag, '.', color=COLOR_PRINCIPAL,
            ms=1.5, alpha=0.6)

# Región de especificaciones: zeta >= 0.7, ts <= 2s (sigma >= 2)
zeta_des = 0.7
sigma_des = 2.0
theta_des = np.arccos(zeta_des)

# Líneas de especificación
ax.axvline(-sigma_des, color=COLOR_RECTA, ls='--', lw=2, alpha=0.7, label=rf'$\sigma \geq {sigma_des}$')
r_line = 8
ax.plot([0, -r_line * np.cos(theta_des)], [0, r_line * np.sin(theta_des)],
        '--', color=COLOR_PUNTO, lw=2, alpha=0.7)
ax.plot([0, -r_line * np.cos(theta_des)], [0, -r_line * np.sin(theta_des)],
        '--', color=COLOR_PUNTO, lw=2, alpha=0.7, label=rf'$\zeta \geq {zeta_des}$')

# Encontrar K en la intersección con la línea de zeta
# s = wn(-zeta + j*sqrt(1-zeta^2))
# 1 + K/[s(s+4)] = 0 -> K = -s(s+4) = -s^2 - 4s
# s en la línea de zeta con sigma=2: s = -2 + j*2*tan(theta_des)
wd_intersect = sigma_des * np.tan(theta_des)
s_intersect = complex(-sigma_des, wd_intersect)
K_intersect = abs(-s_intersect * (s_intersect + 4))

ax.plot(s_intersect.real, s_intersect.imag, 'o', color=COLOR_PUNTO, ms=14, zorder=5)
ax.plot(s_intersect.real, -s_intersect.imag, 'o', color=COLOR_PUNTO, ms=14, zorder=5)
ax.annotate(f'$K = {K_intersect.real:.1f}$\n$s = {s_intersect.real:.1f}{s_intersect.imag:+.2f}j$',
            xy=(s_intersect.real, s_intersect.imag),
            xytext=(s_intersect.real + 1.5, s_intersect.imag + 1),
            fontsize=11, color=COLOR_PUNTO, fontweight='bold',
            arrowprops=dict(arrowstyle='->', color=COLOR_PUNTO, lw=2),
            bbox=dict(boxstyle='round', facecolor='white', edgecolor=COLOR_PUNTO))

# Polos LA
polos_la = np.roots(den_coeffs)
ax.plot(polos_la.real, polos_la.imag, 'x', color='k', ms=14, mew=3, zorder=5, label='Polos LA')

ax.set_xlabel(r'$\mathrm{Re}(s)$')
ax.set_ylabel(r'$\mathrm{Im}(s)$')
ax.set_title(r'Selección de $K$ en el LR: $G(s) = 1/[s(s+4)]$')
ax.legend(fontsize=10, loc='upper left')
ax.grid(True, alpha=0.3)
ax.set_xlim(-8, 2)
ax.set_ylim(-6, 6)
ax.set_aspect('equal')
plt.tight_layout()
plt.show()
